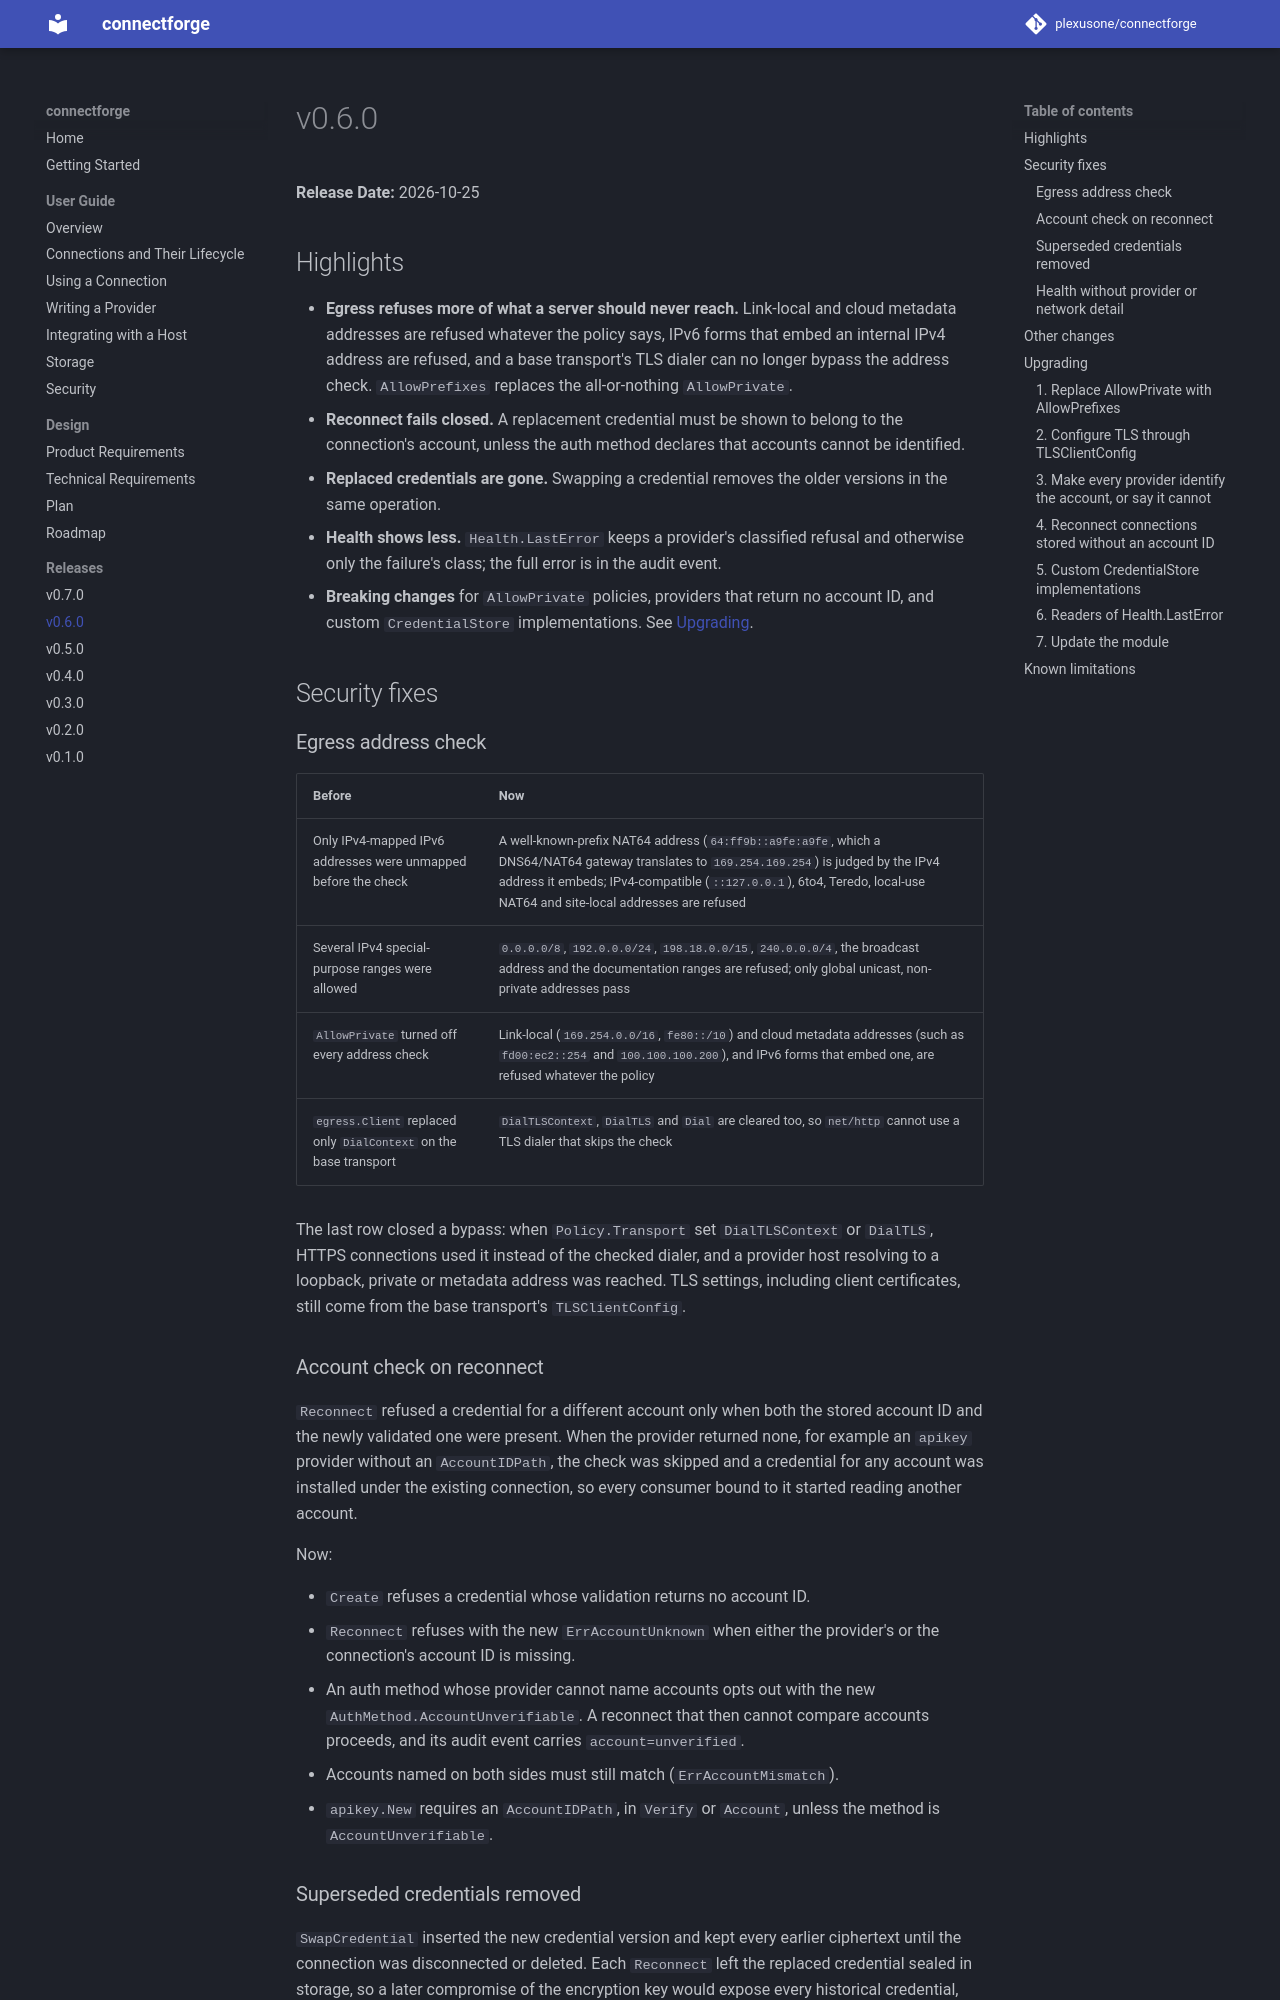

repository: plexusone/connectforge · page: releases/v0.6.0/index.html · generator: mkdocs

# v0.6.0

**Release Date:** 2026-10-25

## Highlights

- **Egress refuses more of what a server should never reach.** Link-local and
  cloud metadata addresses are refused whatever the policy says, IPv6 forms
  that embed an internal IPv4 address are refused, and a base transport's TLS
  dialer can no longer bypass the address check. `AllowPrefixes` replaces the
  all-or-nothing `AllowPrivate`.
- **Reconnect fails closed.** A replacement credential must be shown to belong
  to the connection's account, unless the auth method declares that accounts
  cannot be identified.
- **Replaced credentials are gone.** Swapping a credential removes the older
  versions in the same operation.
- **Health shows less.** `Health.LastError` keeps a provider's classified
  refusal and otherwise only the failure's class; the full error is in the
  audit event.
- **Breaking changes** for `AllowPrivate` policies, providers that return no
  account ID, and custom `CredentialStore` implementations. See
  [Upgrading](#upgrading).

## Security fixes

### Egress address check

| Before | Now |
|--------|-----|
| Only IPv4-mapped IPv6 addresses were unmapped before the check | A well-known-prefix NAT64 address (`64:ff9b::a9fe:a9fe`, which a DNS64/NAT64 gateway translates to `169.254.169.254`) is judged by the IPv4 address it embeds; IPv4-compatible (`::127.0.0.1`), 6to4, Teredo, local-use NAT64 and site-local addresses are refused |
| Several IPv4 special-purpose ranges were allowed | `0.0.0.0/8`, `192.0.0.0/24`, `198.18.0.0/15`, `240.0.0.0/4`, the broadcast address and the documentation ranges are refused; only global unicast, non-private addresses pass |
| `AllowPrivate` turned off every address check | Link-local (`169.254.0.0/16`, `fe80::/10`) and cloud metadata addresses (such as `fd00:ec2::254` and `100.100.100.200`), and IPv6 forms that embed one, are refused whatever the policy |
| `egress.Client` replaced only `DialContext` on the base transport | `DialTLSContext`, `DialTLS` and `Dial` are cleared too, so `net/http` cannot use a TLS dialer that skips the check |

The last row closed a bypass: when `Policy.Transport` set `DialTLSContext` or
`DialTLS`, HTTPS connections used it instead of the checked dialer, and a
provider host resolving to a loopback, private or metadata address was
reached. TLS settings, including client certificates, still come from the base
transport's `TLSClientConfig`.

### Account check on reconnect

`Reconnect` refused a credential for a different account only when both the
stored account ID and the newly validated one were present. When the provider
returned none, for example an `apikey` provider without an `AccountIDPath`, the
check was skipped and a credential for any account was installed under the
existing connection, so every consumer bound to it started reading another
account.

Now:

- `Create` refuses a credential whose validation returns no account ID.
- `Reconnect` refuses with the new `ErrAccountUnknown` when either the
  provider's or the connection's account ID is missing.
- An auth method whose provider cannot name accounts opts out with the new
  `AuthMethod.AccountUnverifiable`. A reconnect that then cannot compare
  accounts proceeds, and its audit event carries `account=unverified`.
- Accounts named on both sides must still match (`ErrAccountMismatch`).
- `apikey.New` requires an `AccountIDPath`, in `Verify` or `Account`, unless
  the method is `AccountUnverifiable`.
